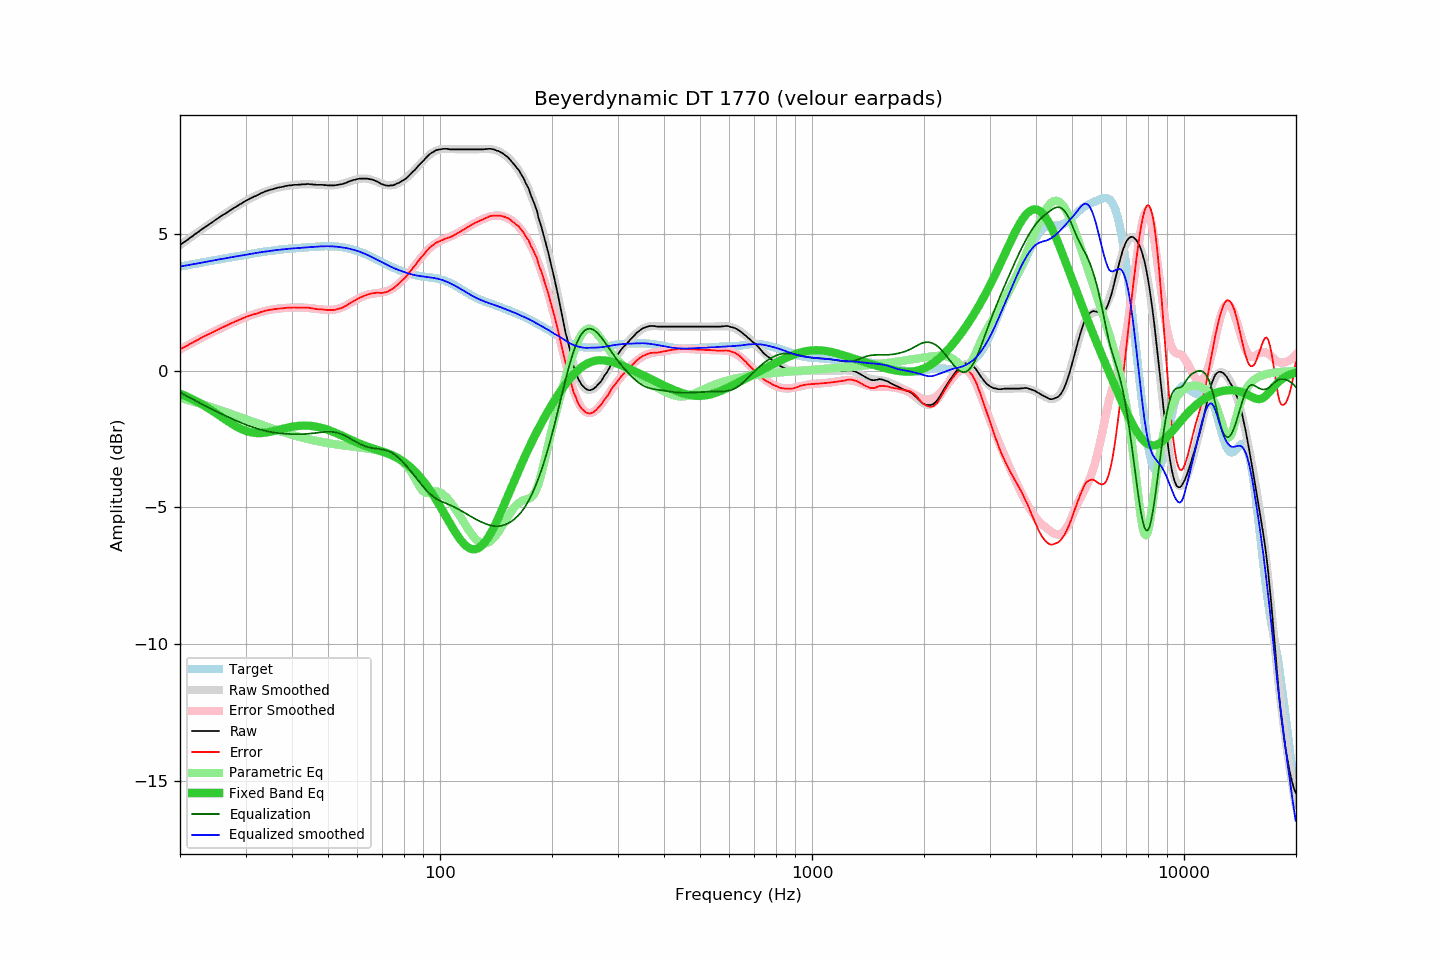

The table this chart was drawn from, first rows:
frequency, raw, error, smoothed, error_smoothed, equalization, parametric_eq, equalized_raw, equalized_smoothed, target
20.00, 4.61, 0.79, 4.60, 0.78, -0.78, -0.83, 3.83, 3.82, 3.82
20.20, 4.65, 0.82, 4.65, 0.82, -0.82, -0.86, 3.83, 3.83, 3.83
20.40, 4.69, 0.85, 4.69, 0.85, -0.85, -0.88, 3.84, 3.84, 3.84
20.61, 4.73, 0.88, 4.73, 0.88, -0.88, -0.91, 3.85, 3.85, 3.85
20.81, 4.77, 0.91, 4.78, 0.92, -0.92, -0.93, 3.86, 3.86, 3.86
21.02, 4.81, 0.94, 4.82, 0.95, -0.95, -0.96, 3.86, 3.87, 3.87
21.23, 4.86, 0.98, 4.86, 0.98, -0.98, -0.99, 3.88, 3.88, 3.88
21.44, 4.90, 1.01, 4.90, 1.01, -1.01, -1.02, 3.89, 3.89, 3.89
21.66, 4.94, 1.04, 4.94, 1.04, -1.04, -1.05, 3.90, 3.90, 3.90
21.87, 4.99, 1.08, 4.99, 1.07, -1.07, -1.08, 3.92, 3.91, 3.91
22.09, 5.03, 1.11, 5.03, 1.11, -1.11, -1.11, 3.93, 3.92, 3.92
22.31, 5.07, 1.14, 5.07, 1.14, -1.14, -1.14, 3.93, 3.93, 3.94
22.54, 5.11, 1.16, 5.11, 1.17, -1.17, -1.17, 3.94, 3.95, 3.95
22.76, 5.16, 1.20, 5.16, 1.20, -1.20, -1.20, 3.96, 3.96, 3.96
22.99, 5.20, 1.23, 5.20, 1.23, -1.23, -1.24, 3.97, 3.97, 3.97
23.22, 5.24, 1.26, 5.24, 1.26, -1.26, -1.27, 3.98, 3.98, 3.98
23.45, 5.28, 1.29, 5.28, 1.29, -1.29, -1.31, 3.99, 3.99, 3.99
23.69, 5.32, 1.32, 5.32, 1.32, -1.32, -1.34, 4.00, 4.00, 4.00
23.92, 5.36, 1.35, 5.36, 1.35, -1.35, -1.38, 4.01, 4.01, 4.01
24.16, 5.40, 1.37, 5.40, 1.38, -1.38, -1.42, 4.02, 4.02, 4.03
24.40, 5.44, 1.40, 5.44, 1.41, -1.41, -1.46, 4.03, 4.03, 4.04
24.65, 5.48, 1.43, 5.48, 1.44, -1.44, -1.50, 4.04, 4.05, 4.05
24.89, 5.52, 1.46, 5.52, 1.46, -1.46, -1.54, 4.06, 4.06, 4.06
25.14, 5.56, 1.49, 5.56, 1.49, -1.49, -1.58, 4.07, 4.07, 4.07
25.39, 5.60, 1.52, 5.60, 1.52, -1.52, -1.62, 4.08, 4.08, 4.08
25.65, 5.64, 1.55, 5.64, 1.55, -1.55, -1.66, 4.09, 4.09, 4.09
25.91, 5.68, 1.58, 5.68, 1.58, -1.58, -1.70, 4.10, 4.10, 4.10
26.16, 5.72, 1.61, 5.72, 1.61, -1.61, -1.74, 4.11, 4.11, 4.11
26.43, 5.75, 1.63, 5.75, 1.63, -1.63, -1.78, 4.11, 4.12, 4.12
26.69, 5.79, 1.66, 5.79, 1.66, -1.66, -1.81, 4.13, 4.13, 4.13
26.96, 5.83, 1.69, 5.83, 1.69, -1.69, -1.85, 4.14, 4.14, 4.14
27.23, 5.87, 1.72, 5.87, 1.72, -1.72, -1.89, 4.15, 4.15, 4.15
27.50, 5.91, 1.75, 5.91, 1.74, -1.74, -1.93, 4.17, 4.16, 4.16
27.77, 5.94, 1.77, 5.94, 1.77, -1.77, -1.97, 4.17, 4.17, 4.17
28.05, 5.98, 1.80, 5.98, 1.80, -1.80, -2.00, 4.18, 4.18, 4.18
28.33, 6.01, 1.82, 6.02, 1.82, -1.82, -2.03, 4.19, 4.19, 4.19
28.62, 6.05, 1.85, 6.05, 1.85, -1.85, -2.07, 4.20, 4.20, 4.20
28.90, 6.09, 1.88, 6.09, 1.87, -1.87, -2.10, 4.22, 4.21, 4.21
29.19, 6.12, 1.90, 6.12, 1.90, -1.90, -2.12, 4.22, 4.22, 4.22
29.48, 6.16, 1.93, 6.16, 1.92, -1.92, -2.15, 4.24, 4.23, 4.23
29.78, 6.19, 1.94, 6.19, 1.95, -1.95, -2.17, 4.24, 4.24, 4.24
30.08, 6.23, 1.97, 6.22, 1.97, -1.97, -2.20, 4.26, 4.25, 4.25
30.38, 6.26, 1.99, 6.26, 1.99, -1.99, -2.22, 4.27, 4.26, 4.26
30.68, 6.29, 2.02, 6.29, 2.01, -2.01, -2.23, 4.28, 4.27, 4.27
30.99, 6.32, 2.03, 6.32, 2.03, -2.03, -2.25, 4.28, 4.28, 4.29
31.30, 6.35, 2.05, 6.35, 2.06, -2.06, -2.26, 4.29, 4.29, 4.30
31.61, 6.38, 2.07, 6.38, 2.08, -2.08, -2.27, 4.30, 4.30, 4.31
31.93, 6.40, 2.08, 6.41, 2.09, -2.09, -2.27, 4.30, 4.31, 4.32
32.24, 6.43, 2.11, 6.44, 2.11, -2.11, -2.28, 4.32, 4.32, 4.32
32.57, 6.46, 2.13, 6.46, 2.13, -2.13, -2.28, 4.33, 4.33, 4.33
32.89, 6.49, 2.15, 6.49, 2.15, -2.15, -2.28, 4.34, 4.34, 4.34
33.22, 6.52, 2.17, 6.52, 2.16, -2.16, -2.27, 4.36, 4.35, 4.35
33.55, 6.54, 2.18, 6.54, 2.18, -2.18, -2.27, 4.36, 4.36, 4.36
33.89, 6.57, 2.20, 6.56, 2.20, -2.20, -2.26, 4.37, 4.37, 4.37
34.23, 6.59, 2.21, 6.59, 2.21, -2.21, -2.25, 4.38, 4.38, 4.38
34.57, 6.61, 2.23, 6.61, 2.22, -2.22, -2.24, 4.39, 4.38, 4.38
34.92, 6.63, 2.24, 6.63, 2.23, -2.23, -2.23, 4.40, 4.39, 4.39
35.27, 6.64, 2.24, 6.64, 2.24, -2.24, -2.22, 4.40, 4.40, 4.40
35.62, 6.66, 2.25, 6.66, 2.25, -2.25, -2.21, 4.41, 4.41, 4.41
35.97, 6.68, 2.26, 6.68, 2.26, -2.26, -2.19, 4.42, 4.42, 4.42
... 635 more rows
